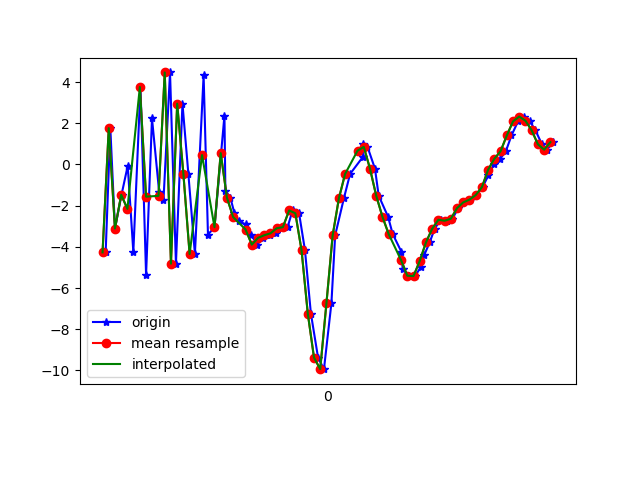

Values plotted in this chart, from the file beside it:
1617837532390, 533175952135232, -4.267784, -2.7651453, 5.896573
1617837532405, 533175971366002, 1.763, -1.263, -5.252
1617837532420, 533175990596772, -3.111, -1.689, 7.852
1617837532441, 533176009827542, -1.473, -1.403, -8.004
1617837532461, 533176029058312, -0.06374, -0.4174, 8.54
1617837532479, 533176048289082, -4.25, -0.9729, -7.524
1617837532502, 533176067519852, 3.758, 0.2477, 4.972
1617837532520, 533176086750622, -5.362, -1.755, -0.4121
1617837532539, 533176105981392, 2.235, -0.4459, -3.666
1617837532562, 533176125212162, -1.324, -1.422, 8.427
1617837532576, 533176144442932, -1.723, -1.745, -7.482
1617837532597, 533176163673702, 4.467, -0.5003, 7.41
1617837532616, 533176182904472, -4.815, -3.088, 0.9499
1617837532637, 533176202135242, 2.951, -1.506, -2.929
1617837532656, 533176221366012, -0.4635, -1.333, 8.497
1617837532677, 533176240596782, -4.346, -1.103, -7.025
1617837532705, 533176259827552, 4.32, 0.9741, 0.3305
1617837532719, 533176279058322, -3.413, -0.3089, 4.868
1617837532740, 533176298289092, -3.045, -0.06168, -10.11
1617837532772, 533176317519862, 2.371, 1.705, 0.3489
1617837532775, 533176336750632, -1.271, 1.219, -0.4022
1617837532791, 533176355981402, -1.614, 1.681, -3.307
1617837532804, 533176375212172, -2.358, 2.212, -5.629
1617837532819, 533176394442942, -2.754, 3.585, -6.662
1617837532840, 533176413673712, -2.909, 4.181, -6.529
1617837532858, 533176432904482, -3.407, 3.531, -6.09
1617837532877, 533176452135252, -3.893, 3.541, -6.458
1617837532897, 533176471366022, -3.563, 3.796, -7.174
1617837532917, 533176490596792, -3.436, 4.144, -7.482
1617837532937, 533176509827562, -3.343, 3.872, -7.047
1617837532954, 533176529058332, -3.098, 2.692, -5.41
1617837532975, 533176548289102, -3.043, 0.4387, -3.332
1617837532991, 533176567519872, -2.233, -1.333, -2.633
1617837533012, 533176586750642, -2.37, -0.7745, -1.669
1617837533031, 533176605981412, -4.171, -0.2779, -0.7537
1617837533050, 533176625212182, -7.237, -2.251, 3.437
1617837533073, 533176644442952, -9.374, -6.438, 8.318
1617837533092, 533176663673722, -9.937, -11.13, 11.37
1617837533116, 533176682904492, -6.732, -11.23, 12.26
1617837533128, 533176702135262, -3.443, -7.794, 12.93
1617837533156, 533176721366032, -1.65, -3.833, 11.77
1617837533176, 533176740596802, -0.4604, -1.709, 10.67
1617837533216, 533176759827572, 0.3416, -1.226, 9.54
1617837533219, 533176779058342, 0.9932, -2.126, 9.805
1617837533232, 533176798289112, 0.8557, -2.026, 9.067
1617837533256, 533176817519882, -0.2024, -2.119, 8.045
1617837533268, 533176836750652, -1.515, -2.23, 6.72
1617837533298, 533176855981422, -2.535, -2.615, 6.118
1617837533313, 533176875212192, -3.375, -2.865, 5.955
1617837533341, 533176894442962, -4.238, -3.166, 5.173
1617837533345, 533176913673732, -5.055, -3.282, 3.698
1617837533365, 533176932904502, -5.402, -3.781, 2.679
1617837533385, 533176952135272, -5.417, -3.141, 1.219
1617837533403, 533176971366042, -4.992, -0.8604, -1.596
1617837533415, 533176990596812, -4.376, 1.078, -3.496
1617837533432, 533177009827582, -3.785, 1.863, -4.418
1617837533448, 533177029058352, -3.12, 2.004, -4.423
1617837533467, 533177048289122, -2.685, 1.728, -4.614
1617837533489, 533177067519892, -2.732, 2.222, -5.582
1617837533505, 533177086750662, -2.635, 3.499, -6.483
1617837533524, 533177105981432, -2.12, 3.607, -6.545
... 16 more rows
